Image classification data set "DeepLearning_data_2type_auto" (poudelef/End-To-End-Pipeline- on GitHub). Class labels (4): CSA, hypopnea, MSA, OSA.

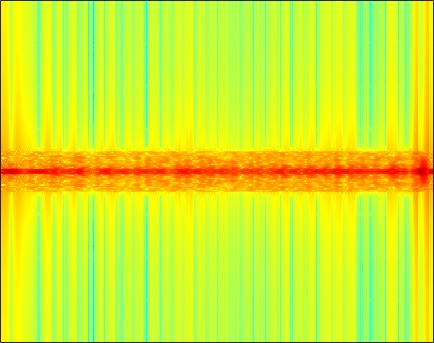
Label: OSA

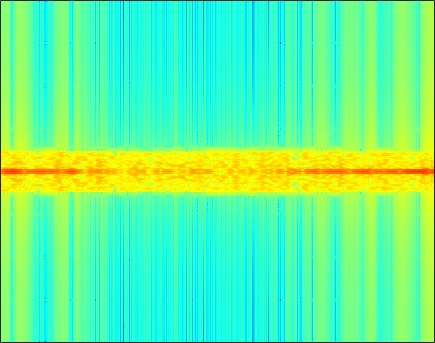
Label: OSA

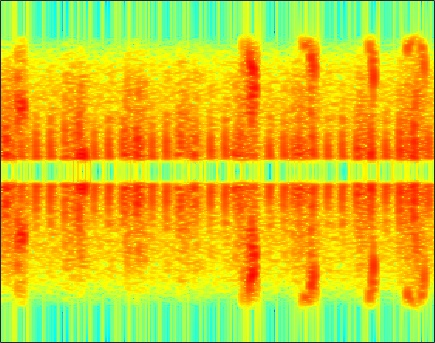
Label: hypopnea

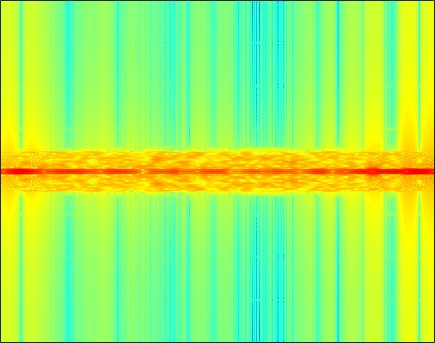
Label: CSA

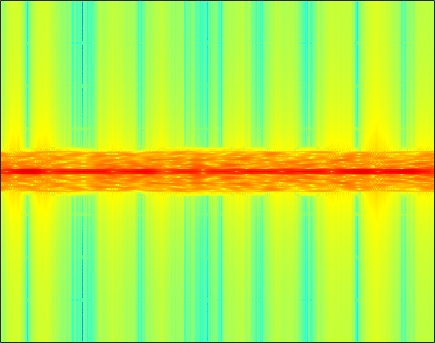
Label: MSA

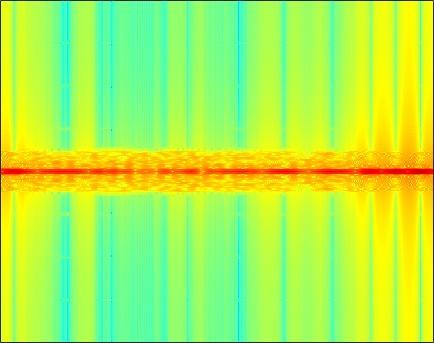
Label: CSA
